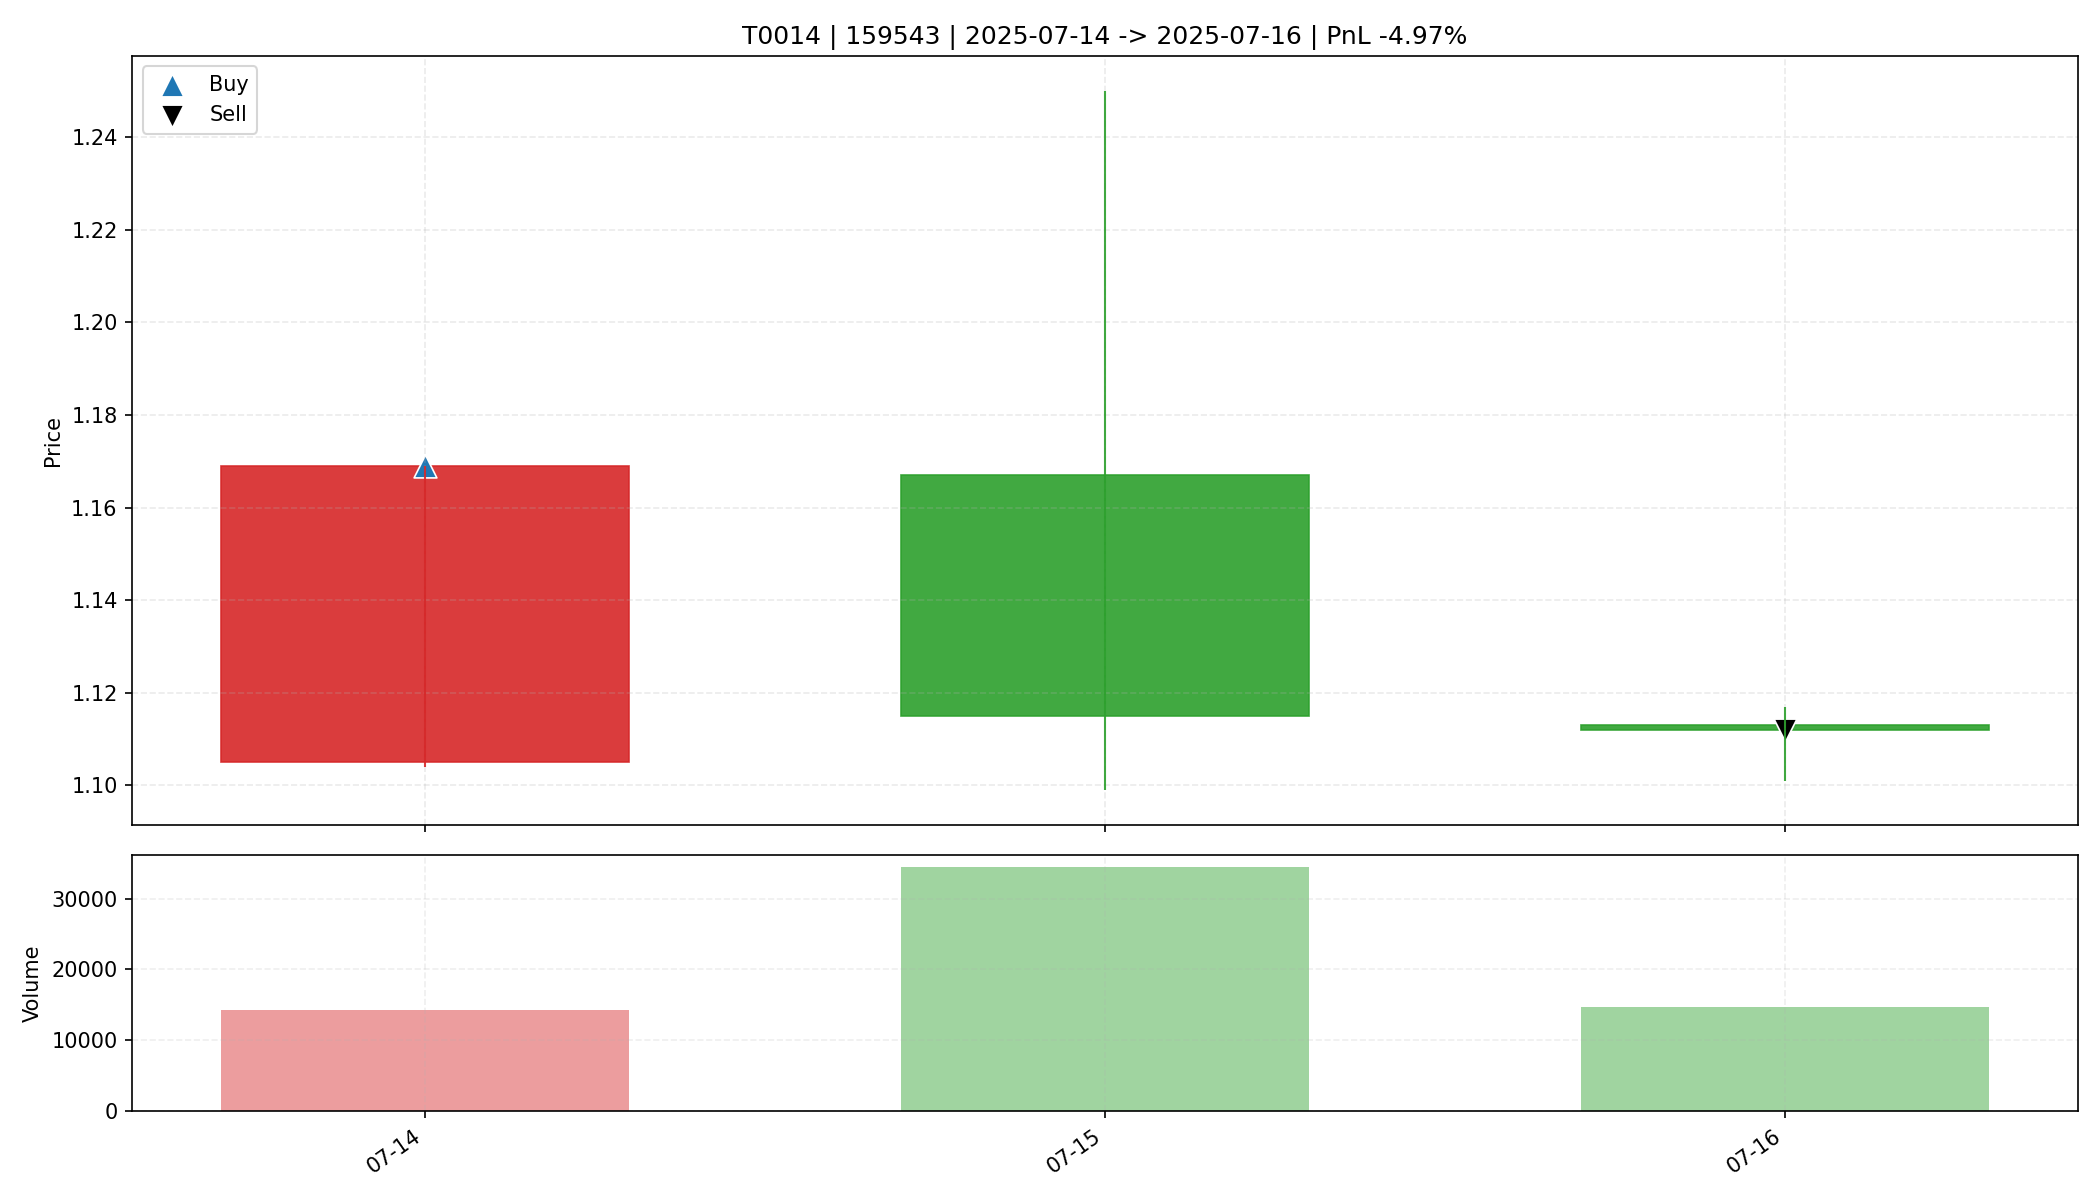

Source data for this figure (header and first rows):
date, open, high, low, close, amount, volume, trade_id, code, buy_date, sell_date, buy_price, sell_price, matched_shares, buy_reason, sell_reason, sell_profit_pct, sell_hold_days, is_buy_day, is_sell_day, holding_day_index
2025-07-14, 1.105, 1.169, 1.104, 1.169, 1582854, 14291, T0014, 159543, 2025-07-14, 2025-07-16, 1.169, 1.112, 14100, 前10日振幅3.9%, 阳线涨幅5.8%, 突破均线, 创20日新高, 放量确认…, ATR吊灯止盈(Close=1.112 <= Exit=1.116, HH20=…, -4.971, 2.0, True, False, 0
2025-07-15, 1.167, 1.25, 1.099, 1.115, 3831622, 34449, T0014, 159543, 2025-07-14, 2025-07-16, 1.169, 1.112, 14100, 前10日振幅3.9%, 阳线涨幅5.8%, 突破均线, 创20日新高, 放量确认…, ATR吊灯止盈(Close=1.112 <= Exit=1.116, HH20=…, -4.971, 2.0, False, False, 1
2025-07-16, 1.113, 1.117, 1.101, 1.112, 1639397, 14726, T0014, 159543, 2025-07-14, 2025-07-16, 1.169, 1.112, 14100, 前10日振幅3.9%, 阳线涨幅5.8%, 突破均线, 创20日新高, 放量确认…, ATR吊灯止盈(Close=1.112 <= Exit=1.116, HH20=…, -4.971, 2.0, False, True, 2
